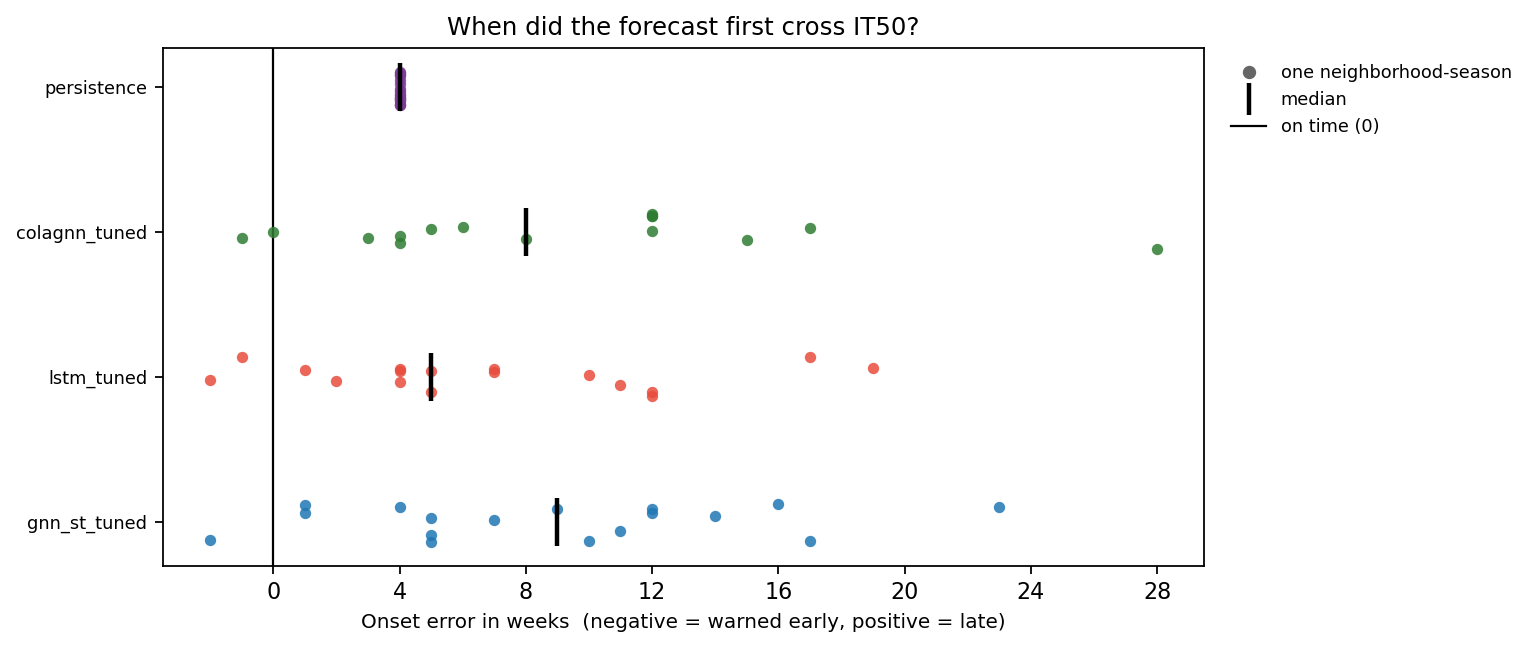

Values plotted in this chart, from the file beside it:
model, variant, horizon, indicator, season, level, label, threshold, n_weeks, onset_actual, onset_pred, onset_error_weeks, lead_time_weeks, first_alert_week, peak_week_actual, peak_week_pred, peak_week_error_weeks, peak_actual, peak_pred, peak_error, series
blend_baseline, post_covid, 4, Agler/Cassidy, 2023-24, 0.5, IT50, 38.4, 9, , , , , , 2024-07-21, 2024-06-02, -7.0, 18.44, 13.19, -5.254, blend_baseline
blend_baseline, post_covid, 4, Agler/Cassidy, 2023-24, 0.9, IT90, 63.59, 9, , , , , , 2024-07-21, 2024-06-02, -7.0, 18.44, 13.19, -5.254, blend_baseline
blend_baseline, post_covid, 4, Agler/Cassidy, 2023-24, 0.98, IT98, 87.81, 9, , , , , , 2024-07-21, 2024-06-02, -7.0, 18.44, 13.19, -5.254, blend_baseline
blend_baseline, post_covid, 4, Agler/Cassidy, 2024-25, 0.5, IT50, 38.4, 43, 2024-09-08, 2024-12-29, 16.0, -16.0, 2024-12-29, 2025-02-09, 2025-03-09, 4.0, 110.6, 42.72, -67.92, blend_baseline
blend_baseline, post_covid, 4, Agler/Cassidy, 2024-25, 0.9, IT90, 63.59, 43, 2025-01-05, , , , , 2025-02-09, 2025-03-09, 4.0, 110.6, 42.72, -67.92, blend_baseline
blend_baseline, post_covid, 4, Agler/Cassidy, 2024-25, 0.98, IT98, 87.81, 43, 2025-02-09, , , , , 2025-02-09, 2025-03-09, 4.0, 110.6, 42.72, -67.92, blend_baseline
blend_baseline, post_covid, 4, Bexley, 2023-24, 0.5, IT50, 19.09, 9, , , , , , 2024-06-09, 2024-07-07, 4.0, 14.07, 4.739, -9.33, blend_baseline
blend_baseline, post_covid, 4, Bexley, 2023-24, 0.9, IT90, 28.86, 9, , , , , , 2024-06-09, 2024-07-07, 4.0, 14.07, 4.739, -9.33, blend_baseline
blend_baseline, post_covid, 4, Bexley, 2023-24, 0.98, IT98, 37.6, 9, , , , , , 2024-06-09, 2024-07-07, 4.0, 14.07, 4.739, -9.33, blend_baseline
blend_baseline, post_covid, 4, Bexley, 2024-25, 0.5, IT50, 19.09, 43, 2024-09-08, 2024-11-24, 11.0, -11.0, 2024-11-24, 2025-02-02, 2025-03-02, 4.0, 59.79, 22.3, -37.49, blend_baseline
blend_baseline, post_covid, 4, Bexley, 2024-25, 0.9, IT90, 28.86, 43, 2025-02-02, , , , , 2025-02-02, 2025-03-02, 4.0, 59.79, 22.3, -37.49, blend_baseline
blend_baseline, post_covid, 4, Bexley, 2024-25, 0.98, IT98, 37.6, 43, 2025-02-02, , , , , 2025-02-02, 2025-03-02, 4.0, 59.79, 22.3, -37.49, blend_baseline
blend_baseline, post_covid, 4, Clintonville/Near North, 2023-24, 0.5, IT50, 12.35, 9, , , , , , 2024-07-21, 2024-06-02, -7.0, 6.163, 2.776, -3.387, blend_baseline
blend_baseline, post_covid, 4, Clintonville/Near North, 2023-24, 0.9, IT90, 18.95, 9, , , , , , 2024-07-21, 2024-06-02, -7.0, 6.163, 2.776, -3.387, blend_baseline
blend_baseline, post_covid, 4, Clintonville/Near North, 2023-24, 0.98, IT98, 24.93, 9, , , , , , 2024-07-21, 2024-06-02, -7.0, 6.163, 2.776, -3.387, blend_baseline
blend_baseline, post_covid, 4, Clintonville/Near North, 2024-25, 0.5, IT50, 12.35, 43, 2024-12-08, 2024-12-08, 0.0, 0.0, 2024-12-08, 2025-01-19, 2025-01-05, -2.0, 21.57, 13.1, -8.47, blend_baseline
blend_baseline, post_covid, 4, Clintonville/Near North, 2024-25, 0.9, IT90, 18.95, 43, 2025-01-19, , , , , 2025-01-19, 2025-01-05, -2.0, 21.57, 13.1, -8.47, blend_baseline
blend_baseline, post_covid, 4, Clintonville/Near North, 2024-25, 0.98, IT98, 24.93, 43, , , , , , 2025-01-19, 2025-01-05, -2.0, 21.57, 13.1, -8.47, blend_baseline
blend_baseline, post_covid, 4, Dublin, 2023-24, 0.5, IT50, 5.455, 9, , , , , , 2024-07-14, 2024-06-02, -6.0, 3.048, 2.344, -0.7041, blend_baseline
blend_baseline, post_covid, 4, Dublin, 2023-24, 0.9, IT90, 8.855, 9, , , , , , 2024-07-14, 2024-06-02, -6.0, 3.048, 2.344, -0.7041, blend_baseline
blend_baseline, post_covid, 4, Dublin, 2023-24, 0.98, IT98, 12.07, 9, , , , , , 2024-07-14, 2024-06-02, -6.0, 3.048, 2.344, -0.7041, blend_baseline
blend_baseline, post_covid, 4, Dublin, 2024-25, 0.5, IT50, 5.455, 43, 2024-09-15, 2025-01-12, 17.0, -17.0, 2025-01-12, 2025-02-16, 2025-01-26, -3.0, 19.81, 6.506, -13.31, blend_baseline
blend_baseline, post_covid, 4, Dublin, 2024-25, 0.9, IT90, 8.855, 43, 2024-12-22, , , , , 2025-02-16, 2025-01-26, -3.0, 19.81, 6.506, -13.31, blend_baseline
blend_baseline, post_covid, 4, Dublin, 2024-25, 0.98, IT98, 12.07, 43, 2024-12-29, , , , , 2025-02-16, 2025-01-26, -3.0, 19.81, 6.506, -13.31, blend_baseline
blend_baseline, post_covid, 4, Eastside, 2023-24, 0.5, IT50, 39.9, 9, , , , , , 2024-06-02, 2024-07-28, 8.0, 13.79, 10.22, -3.564, blend_baseline
blend_baseline, post_covid, 4, Eastside, 2023-24, 0.9, IT90, 65.63, 9, , , , , , 2024-06-02, 2024-07-28, 8.0, 13.79, 10.22, -3.564, blend_baseline
blend_baseline, post_covid, 4, Eastside, 2023-24, 0.98, IT98, 90.23, 9, , , , , , 2024-06-02, 2024-07-28, 8.0, 13.79, 10.22, -3.564, blend_baseline
blend_baseline, post_covid, 4, Eastside, 2024-25, 0.5, IT50, 39.9, 43, 2024-09-15, 2025-01-12, 17.0, -17.0, 2025-01-12, 2025-02-02, 2025-03-02, 4.0, 135.6, 51.69, -83.89, blend_baseline
blend_baseline, post_covid, 4, Eastside, 2024-25, 0.9, IT90, 65.63, 43, 2024-12-22, , , , , 2025-02-02, 2025-03-02, 4.0, 135.6, 51.69, -83.89, blend_baseline
blend_baseline, post_covid, 4, Eastside, 2024-25, 0.98, IT98, 90.23, 43, 2025-02-02, , , , , 2025-02-02, 2025-03-02, 4.0, 135.6, 51.69, -83.89, blend_baseline
blend_baseline, post_covid, 4, Far East, 2023-24, 0.5, IT50, 57.67, 9, , , , , , 2024-07-28, 2024-06-02, -8.0, 28.07, 17.2, -10.87, blend_baseline
blend_baseline, post_covid, 4, Far East, 2023-24, 0.9, IT90, 85.21, 9, , , , , , 2024-07-28, 2024-06-02, -8.0, 28.07, 17.2, -10.87, blend_baseline
blend_baseline, post_covid, 4, Far East, 2023-24, 0.98, IT98, 109.4, 9, , , , , , 2024-07-28, 2024-06-02, -8.0, 28.07, 17.2, -10.87, blend_baseline
blend_baseline, post_covid, 4, Far East, 2024-25, 0.5, IT50, 57.67, 43, 2024-11-10, 2024-12-01, 3.0, -3.0, 2024-12-01, 2025-02-02, 2025-03-02, 4.0, 160.7, 67.48, -93.18, blend_baseline
blend_baseline, post_covid, 4, Far East, 2024-25, 0.9, IT90, 85.21, 43, 2024-12-22, , , , , 2025-02-02, 2025-03-02, 4.0, 160.7, 67.48, -93.18, blend_baseline
blend_baseline, post_covid, 4, Far East, 2024-25, 0.98, IT98, 109.4, 43, 2025-01-26, , , , , 2025-02-02, 2025-03-02, 4.0, 160.7, 67.48, -93.18, blend_baseline
blend_baseline, post_covid, 4, Far South, 2023-24, 0.5, IT50, 46.8, 9, , , , , , 2024-07-28, 2024-06-02, -8.0, 23.5, 14.82, -8.677, blend_baseline
blend_baseline, post_covid, 4, Far South, 2023-24, 0.9, IT90, 73.83, 9, , , , , , 2024-07-28, 2024-06-02, -8.0, 23.5, 14.82, -8.677, blend_baseline
blend_baseline, post_covid, 4, Far South, 2023-24, 0.98, IT98, 98.83, 9, , , , , , 2024-07-28, 2024-06-02, -8.0, 23.5, 14.82, -8.677, blend_baseline
blend_baseline, post_covid, 4, Far South, 2024-25, 0.5, IT50, 46.8, 43, 2024-10-27, 2025-01-05, 10.0, -10.0, 2025-01-05, 2025-02-02, 2025-03-02, 4.0, 185.9, 65.56, -120.3, blend_baseline
blend_baseline, post_covid, 4, Far South, 2024-25, 0.9, IT90, 73.83, 43, 2024-12-22, , , , , 2025-02-02, 2025-03-02, 4.0, 185.9, 65.56, -120.3, blend_baseline
blend_baseline, post_covid, 4, Far South, 2024-25, 0.98, IT98, 98.83, 43, 2025-01-19, , , , , 2025-02-02, 2025-03-02, 4.0, 185.9, 65.56, -120.3, blend_baseline
blend_baseline, post_covid, 4, Far Southeast, 2023-24, 0.5, IT50, 7.752, 9, 2024-06-23, , , , , 2024-06-23, 2024-07-21, 4.0, 10.4, 3.389, -7.008, blend_baseline
blend_baseline, post_covid, 4, Far Southeast, 2023-24, 0.9, IT90, 10.91, 9, , , , , , 2024-06-23, 2024-07-21, 4.0, 10.4, 3.389, -7.008, blend_baseline
blend_baseline, post_covid, 4, Far Southeast, 2023-24, 0.98, IT98, 13.58, 9, , , , , , 2024-06-23, 2024-07-21, 4.0, 10.4, 3.389, -7.008, blend_baseline
blend_baseline, post_covid, 4, Far Southeast, 2024-25, 0.5, IT50, 7.752, 43, 2024-10-27, 2025-01-19, 12.0, -12.0, 2025-01-19, 2025-02-09, 2025-03-09, 4.0, 31.19, 10.89, -20.3, blend_baseline
blend_baseline, post_covid, 4, Far Southeast, 2024-25, 0.9, IT90, 10.91, 43, 2024-12-22, , , , , 2025-02-09, 2025-03-09, 4.0, 31.19, 10.89, -20.3, blend_baseline
blend_baseline, post_covid, 4, Far Southeast, 2024-25, 0.98, IT98, 13.58, 43, 2024-12-22, , , , , 2025-02-09, 2025-03-09, 4.0, 31.19, 10.89, -20.3, blend_baseline
blend_baseline, post_covid, 4, Far Southwest, 2023-24, 0.5, IT50, 24.79, 9, , , , , , 2024-07-28, 2024-06-23, -5.0, 10.44, 6.932, -3.508, blend_baseline
blend_baseline, post_covid, 4, Far Southwest, 2023-24, 0.9, IT90, 37.99, 9, , , , , , 2024-07-28, 2024-06-23, -5.0, 10.44, 6.932, -3.508, blend_baseline
blend_baseline, post_covid, 4, Far Southwest, 2023-24, 0.98, IT98, 49.92, 9, , , , , , 2024-07-28, 2024-06-23, -5.0, 10.44, 6.932, -3.508, blend_baseline
blend_baseline, post_covid, 4, Far Southwest, 2024-25, 0.5, IT50, 24.79, 43, 2024-10-13, 2024-12-15, 9.0, -9.0, 2024-12-15, 2025-02-02, 2025-03-02, 4.0, 65.77, 27.44, -38.33, blend_baseline
blend_baseline, post_covid, 4, Far Southwest, 2024-25, 0.9, IT90, 37.99, 43, 2025-01-19, , , , , 2025-02-02, 2025-03-02, 4.0, 65.77, 27.44, -38.33, blend_baseline
blend_baseline, post_covid, 4, Far Southwest, 2024-25, 0.98, IT98, 49.92, 43, 2025-01-19, , , , , 2025-02-02, 2025-03-02, 4.0, 65.77, 27.44, -38.33, blend_baseline
blend_baseline, post_covid, 4, Hilliard, 2023-24, 0.5, IT50, 13.17, 9, , , , , , 2024-07-21, 2024-06-02, -7.0, 7.735, 2.749, -4.985, blend_baseline
blend_baseline, post_covid, 4, Hilliard, 2023-24, 0.9, IT90, 22.91, 9, , , , , , 2024-07-21, 2024-06-02, -7.0, 7.735, 2.749, -4.985, blend_baseline
blend_baseline, post_covid, 4, Hilliard, 2023-24, 0.98, IT98, 32.65, 9, , , , , , 2024-07-21, 2024-06-02, -7.0, 7.735, 2.749, -4.985, blend_baseline
blend_baseline, post_covid, 4, Hilliard, 2024-25, 0.5, IT50, 13.17, 43, 2024-08-04, 2024-12-01, 17.0, -17.0, 2024-12-01, 2025-02-02, 2025-03-02, 4.0, 51.05, 16.36, -34.68, blend_baseline
blend_baseline, post_covid, 4, Hilliard, 2024-25, 0.9, IT90, 22.91, 43, 2024-11-10, , , , , 2025-02-02, 2025-03-02, 4.0, 51.05, 16.36, -34.68, blend_baseline
blend_baseline, post_covid, 4, Hilliard, 2024-25, 0.98, IT98, 32.65, 43, 2025-01-26, , , , , 2025-02-02, 2025-03-02, 4.0, 51.05, 16.36, -34.68, blend_baseline
... 912 more rows
